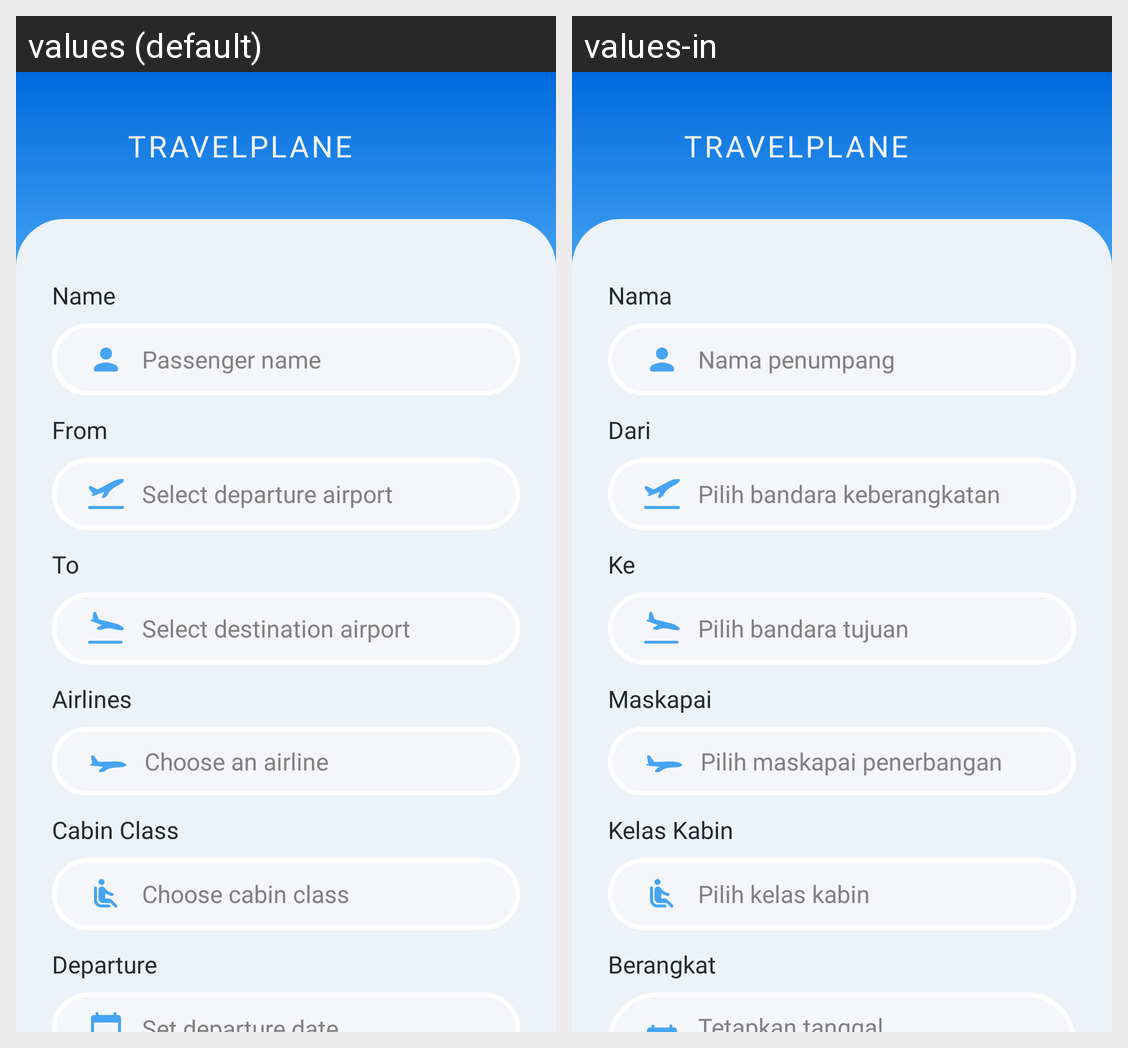

Strings drawn on this Android screen and how each of the app's shown locales translates them:
Android screen res/layout/activity_main.xml rendered under 2 locales, left to right: values (default), values-in. Device: Nexus 5 (rendered at 1080×1920; each locale shown at half size, 540×960, under a caption strip naming it); theme Theme.Travelplane.
Strings drawn on this screen, with the default value and each locale's value (text and hints the layout hard-codes, and strings that could not be matched under every locale, appear in the picture but are not listed):

title_travelplane
  values: TRAVELPLANE
  values-in: TRAVELPLANE

title_name
  values: Name
  values-in: Nama

hint_passenger_name
  values: Passenger name
  values-in: Nama penumpang

title_from
  values: From
  values-in: Dari

hint_select_departure_airport
  values: Select departure airport
  values-in: Pilih bandara keberangkatan

title_to
  values: To
  values-in: Ke

hint_select_destination_airport
  values: Select destination airport
  values-in: Pilih bandara tujuan

title_airlines
  values: Airlines
  values-in: Maskapai

hint_choose_an_airline
  values: Choose an airline
  values-in: Pilih maskapai penerbangan

title_cabin_class
  values: Cabin Class
  values-in: Kelas Kabin

hint_choose_cabin_class
  values: Choose cabin class
  values-in: Pilih kelas kabin

title_departure
  values: Departure
  values-in: Berangkat
